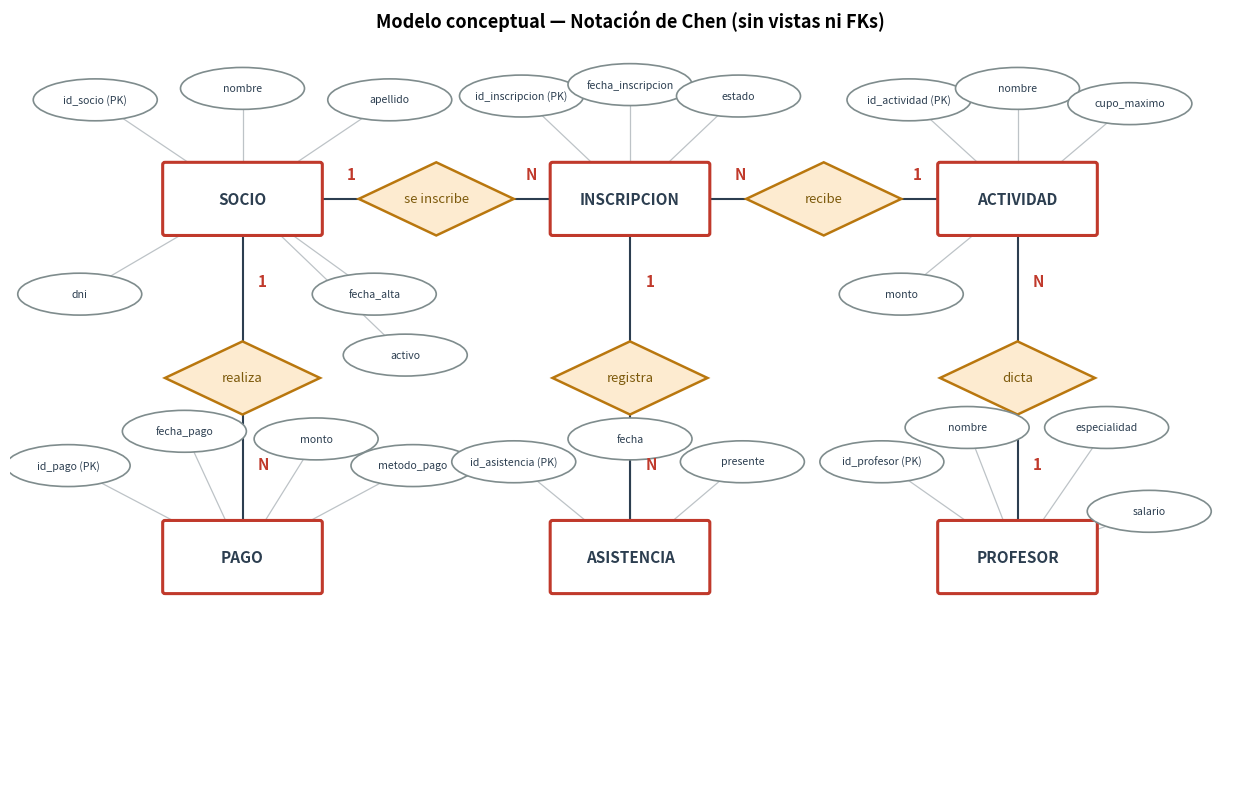
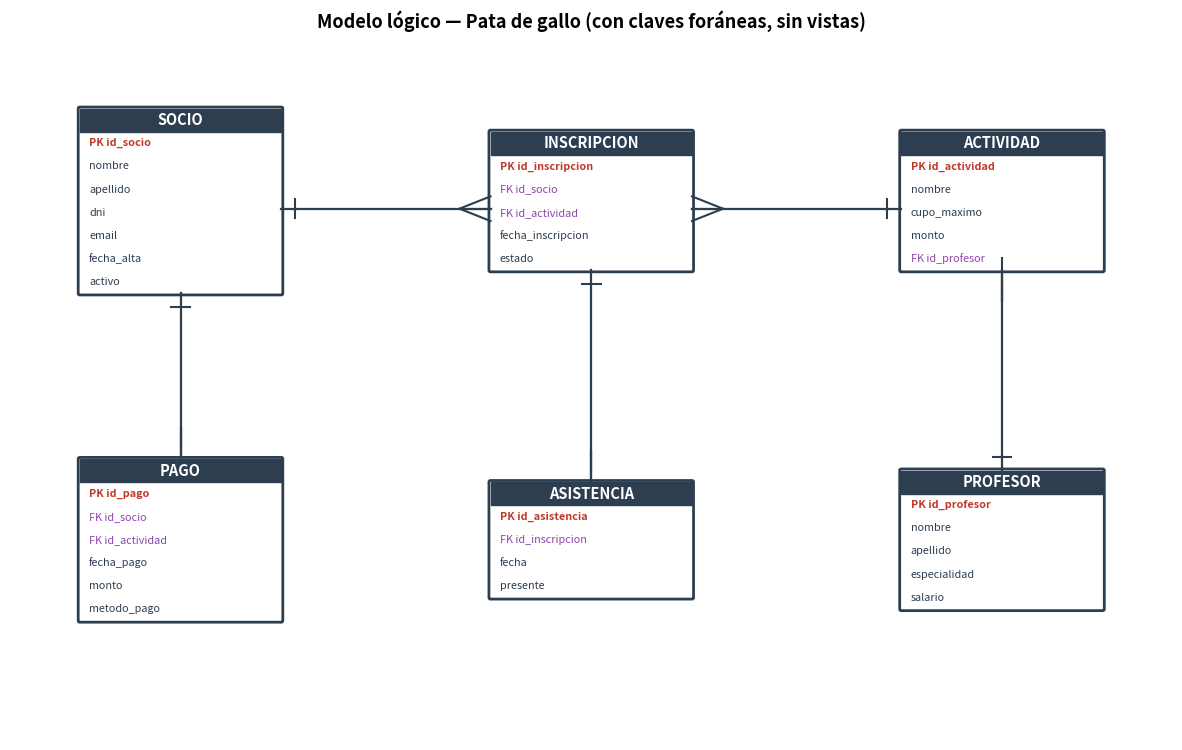
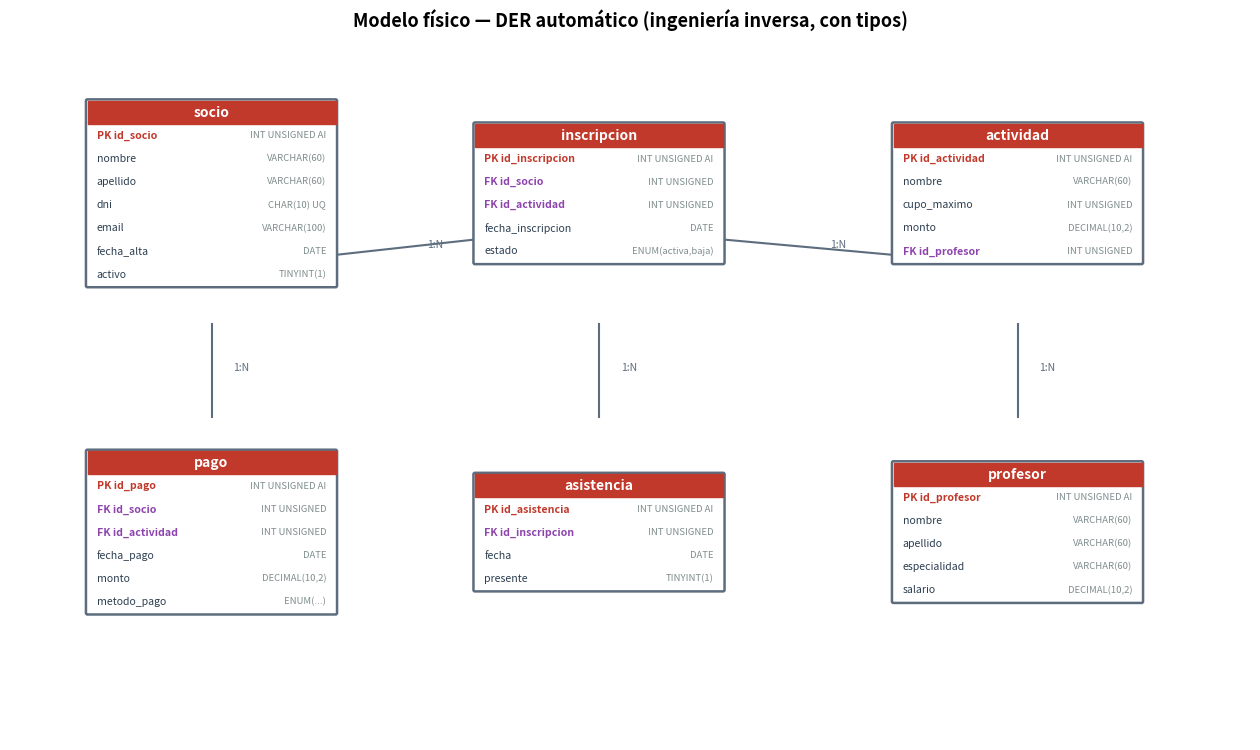

These charts were generated, in order, by the following Python code:
"""
PARCIAL 2 — GENERADOR DE DIAGRAMAS (PNG)
Proyecto: Sistema de gestión de gimnasio

Genera los 3 modelos de datos que pide la documentación:
    1. conceptual_chen.png     — notación de Chen (sin vistas ni FKs)
    2. logico_pata_gallo.png   — notación pata de gallo (con FKs)
    3. fisico_der.png          — vista física tipo ingeniería inversa

Ejecución:
    .venv/bin/python3 genera_diagramas.py
"""

import matplotlib

matplotlib.use("Agg")
import matplotlib.patches as mpatches
import matplotlib.pyplot as plt

ROJO = "#c0392b"
AZUL = "#2c3e50"
GRIS = "#f4f4f4"


# ---------------------------------------------------------------------------
# 1. MODELO CONCEPTUAL — NOTACIÓN DE CHEN
#    Entidades = rectángulos, atributos = elipses, relaciones = rombos.
#    No van vistas ni claves foráneas.
# ---------------------------------------------------------------------------
def chen():
    fig, ax = plt.subplots(figsize=(16, 9.5))
    ax.set_xlim(0, 16)
    ax.set_ylim(0, 9.6)
    ax.axis("off")

    # entidades (x, y)
    entidades = {
        "SOCIO": (3.0, 7.6), "INSCRIPCION": (8.0, 7.6), "ACTIVIDAD": (13.0, 7.6),
        "PAGO": (3.0, 2.9), "ASISTENCIA": (8.0, 2.9), "PROFESOR": (13.0, 2.9),
    }
    # atributos: coordenadas manuales para evitar toda superposición
    atributos = {
        "SOCIO": [
            ("id_socio (PK)", (1.1, 8.9)), ("nombre", (3.0, 9.05)),
            ("apellido", (4.9, 8.9)), ("dni", (0.9, 6.35)),
            ("fecha_alta", (4.7, 6.35)), ("activo", (5.1, 5.55)),
        ],
        "INSCRIPCION": [
            ("id_inscripcion (PK)", (6.6, 8.95)),
            ("fecha_inscripcion", (8.0, 9.1)),
            ("estado", (9.4, 8.95)),
        ],
        "ACTIVIDAD": [
            ("id_actividad (PK)", (11.6, 8.9)), ("nombre", (13.0, 9.05)),
            ("cupo_maximo", (14.45, 8.85)), ("monto", (11.5, 6.35)),
        ],
        "PAGO": [
            ("id_pago (PK)", (0.75, 4.1)), ("fecha_pago", (2.25, 4.55)),
            ("monto", (3.95, 4.45)), ("metodo_pago", (5.2, 4.1)),
        ],
        "ASISTENCIA": [
            ("id_asistencia (PK)", (6.5, 4.15)), ("fecha", (8.0, 4.45)),
            ("presente", (9.45, 4.15)),
        ],
        "PROFESOR": [
            ("id_profesor (PK)", (11.25, 4.15)), ("nombre", (12.35, 4.6)),
            ("especialidad", (14.15, 4.6)), ("salario", (14.7, 3.5)),
        ],
    }
    # (rombo x,y, texto) y líneas entidad–rombo–entidad con cardinalidades
    rombos = {
        "se inscribe": (5.5, 7.6), "recibe": (10.5, 7.6),
        "realiza": (3.0, 5.25), "registra": (8.0, 5.25), "dicta": (13.0, 5.25),
    }
    conexiones = [  # (ent A, rombo, ent B, card A, card B, pos card A, pos card B)
        ("SOCIO", "se inscribe", "INSCRIPCION", "1", "N", (4.35, 7.85), (6.65, 7.85)),
        ("ACTIVIDAD", "recibe", "INSCRIPCION", "1", "N", (11.65, 7.85), (9.35, 7.85)),
        ("SOCIO", "realiza", "PAGO", "1", "N", (3.2, 6.45), (3.2, 4.05)),
        ("INSCRIPCION", "registra", "ASISTENCIA", "1", "N", (8.2, 6.45), (8.2, 4.05)),
        ("PROFESOR", "dicta", "ACTIVIDAD", "1", "N", (13.2, 4.05), (13.2, 6.45)),
    ]

    def rect(x, y, texto):
        ax.add_patch(mpatches.FancyBboxPatch(
            (x - 1.0, y - 0.45), 2.0, 0.9,
            boxstyle="round,pad=0.03", fc="white", ec=ROJO, lw=2.2, zorder=3))
        ax.text(x, y, texto, ha="center", va="center", fontsize=11,
                fontweight="bold", color=AZUL, zorder=4)

    def rombo(x, y, texto):
        ax.add_patch(mpatches.Polygon(
            [(x - 1.0, y), (x, y + 0.48), (x + 1.0, y), (x, y - 0.48)],
            closed=True, fc="#fdebd0", ec="#b9770e", lw=1.8, zorder=3))
        ax.text(x, y, texto, ha="center", va="center", fontsize=9.5,
                color="#7d5a0c", zorder=4)

    def elipse(x, y, texto):
        ax.add_patch(mpatches.Ellipse((x, y), 1.6, 0.55, fc="white",
                                      ec="#7f8c8d", lw=1.2, zorder=3))
        ax.text(x, y, texto, ha="center", va="center", fontsize=7.6,
                color=AZUL, zorder=4)

    # líneas de atributos (detrás de todo)
    for ent, lista in atributos.items():
        ex, ey = entidades[ent]
        for _, (ax_, ay_) in lista:
            ax.plot([ax_, ex], [ay_, ey], color="#bdc3c7", lw=0.9, zorder=1)

    # líneas de relaciones (detrás de rombos y entidades)
    for a, rombo_nombre, b, *_ in conexiones:
        xa, ya = entidades[a]
        xb, yb = entidades[b]
        xr, yr = rombos[rombo_nombre]
        ax.plot([xa, xr], [ya, yr], color=AZUL, lw=1.5, zorder=1)
        ax.plot([xr, xb], [yr, yb], color=AZUL, lw=1.5, zorder=1)

    for ent, (ex, ey) in entidades.items():
        rect(ex, ey, ent)
    for nombre, (xr, yr) in rombos.items():
        rombo(xr, yr, nombre)
    for ent, lista in atributos.items():
        for texto, (ax_, ay_) in lista:
            elipse(ax_, ay_, texto)

    for _, _, _, ca, cb, (px1, py1), (px2, py2) in conexiones:
        ax.text(px1, py1, ca, fontsize=11, fontweight="bold", color=ROJO, zorder=5)
        ax.text(px2, py2, cb, fontsize=11, fontweight="bold", color=ROJO, zorder=5)

    ax.set_title("Modelo conceptual — Notación de Chen (sin vistas ni FKs)",
                 fontsize=13, fontweight="bold", pad=14)
    fig.savefig("docs/conceptual_chen.png", dpi=140, bbox_inches="tight",
                facecolor="white")
    plt.close(fig)


# ---------------------------------------------------------------------------
# 2. MODELO LÓGICO — PATA DE GALLO (con claves foráneas, sin vistas)
# ---------------------------------------------------------------------------
def pata_gallo():
    fig, ax = plt.subplots(figsize=(15, 9))
    ax.set_xlim(0, 15)
    ax.set_ylim(0, 9)
    ax.axis("off")

    tablas = {
        "SOCIO":       (2.2, 7.0, ["PK id_socio", "nombre", "apellido", "dni", "email", "fecha_alta", "activo"]),
        "ACTIVIDAD":   (12.8, 7.0, ["PK id_actividad", "nombre", "cupo_maximo", "monto", "FK id_profesor"]),
        "INSCRIPCION": (7.5, 7.0, ["PK id_inscripcion", "FK id_socio", "FK id_actividad", "fecha_inscripcion", "estado"]),
        "PAGO":        (2.2, 2.6, ["PK id_pago", "FK id_socio", "FK id_actividad", "fecha_pago", "monto", "metodo_pago"]),
        "ASISTENCIA":  (7.5, 2.6, ["PK id_asistencia", "FK id_inscripcion", "fecha", "presente"]),
        "PROFESOR":    (12.8, 2.6, ["PK id_profesor", "nombre", "apellido", "especialidad", "salario"]),
    }
    ancho, alto_fila = 2.6, 0.30

    def caja(nombre, x, y, campos):
        h = alto_fila * (len(campos) + 1)
        ax.add_patch(mpatches.FancyBboxPatch(
            (x - ancho / 2, y - h / 2), ancho, h,
            boxstyle="round,pad=0.02", fc="white", ec=AZUL, lw=2))
        ax.add_patch(mpatches.Rectangle(
            (x - ancho / 2, y + h / 2 - alto_fila), ancho, alto_fila,
            fc=AZUL, ec=AZUL))
        ax.text(x, y + h / 2 - alto_fila / 2, nombre, ha="center", va="center",
                fontsize=10.5, fontweight="bold", color="white")
        for i, campo in enumerate(campos):
            cy = y + h / 2 - alto_fila * (i + 1.5)
            es_pk = campo.startswith("PK")
            es_fk = campo.startswith("FK")
            ax.text(x - ancho / 2 + 0.12, cy, campo, ha="left", va="center",
                    fontsize=7.8,
                    fontweight="bold" if es_pk else "normal",
                    color=ROJO if es_pk else ("#8e44ad" if es_fk else AZUL))

    for nombre, (x, y, _) in tablas.items():
        caja(nombre, x, y, _)

    def foot(E, dx, dy):
        """Pata de gallo en E (borde de la tabla 'muchos'): las 3 puntas abren
        sobre el borde de la tabla y convergen hacia la línea."""
        px, py = E[0] + 0.4 * dx, E[1] + 0.4 * dy
        ax.plot([E[0], px], [E[1] + 0.16, py], color=AZUL, lw=1.5, zorder=2)
        ax.plot([E[0], px], [E[1], py], color=AZUL, lw=1.5, zorder=2)
        ax.plot([E[0], px], [E[1] - 0.16, py], color=AZUL, lw=1.5, zorder=2)

    def one_mark(E, dx, dy):
        """Marca de 'uno' en E (borde de la tabla '1'): barra perpendicular."""
        if dx:  # línea horizontal → barra vertical
            x = E[0] + 0.18 * dx
            ax.plot([x, x], [E[1] - 0.12, E[1] + 0.12], color=AZUL, lw=1.5, zorder=2)
        else:   # línea vertical → barra horizontal
            y = E[1] + 0.18 * dy
            ax.plot([E[0] - 0.12, E[0] + 0.12], [y, y], color=AZUL, lw=1.5, zorder=2)

    # bordes reales de cada caja (ancho 2.6, filas de 0.30 + encabezado)
    # Socio(1) — Inscripcion(N): horizontal
    ax.plot([3.5, 6.2], [6.9, 6.9], color=AZUL, lw=1.6, zorder=2)
    one_mark((3.5, 6.9), 1, 0)
    foot((6.2, 6.9), -1, 0)
    # Actividad(1) — Inscripcion(N): horizontal
    ax.plot([11.5, 8.8], [6.9, 6.9], color=AZUL, lw=1.6, zorder=2)
    one_mark((11.5, 6.9), -1, 0)
    foot((8.8, 6.9), 1, 0)
    # Profesor(1) — Actividad(N): vertical (profesor top y=3.5, actividad bottom y=6.1)
    ax.plot([12.8, 12.8], [3.5, 6.1], color=AZUL, lw=1.6, zorder=2)
    one_mark((12.8, 3.5), 0, 1)
    foot((12.8, 6.1), 0, -1)
    # Inscripcion(1) — Asistencia(N): vertical (inscripcion bottom 6.1, asistencia top 3.35)
    ax.plot([7.5, 7.5], [6.1, 3.35], color=AZUL, lw=1.6, zorder=2)
    one_mark((7.5, 6.1), 0, -1)
    foot((7.5, 3.35), 0, 1)
    # Socio(1) — Pago(N): vertical (socio bottom 5.8, pago top 3.65)
    ax.plot([2.2, 2.2], [5.8, 3.65], color=AZUL, lw=1.6, zorder=2)
    one_mark((2.2, 5.8), 0, -1)
    foot((2.2, 3.65), 0, 1)

    ax.set_title("Modelo lógico — Pata de gallo (con claves foráneas, sin vistas)",
                 fontsize=13, fontweight="bold", pad=14)
    fig.savefig("docs/logico_pata_gallo.png", dpi=140, bbox_inches="tight",
                facecolor="white")
    plt.close(fig)


# ---------------------------------------------------------------------------
# 3. MODELO FÍSICO — DER automático estilo ingeniería inversa (tipos de datos)
# ---------------------------------------------------------------------------
def fisico():
    fig, ax = plt.subplots(figsize=(16, 9))
    ax.set_xlim(0, 16)
    ax.set_ylim(0, 9)
    ax.axis("off")

    tablas = {
        "socio":       (2.6, 7.1, [
            ("PK id_socio", "INT UNSIGNED AI"),
            ("nombre", "VARCHAR(60)"),
            ("apellido", "VARCHAR(60)"),
            ("dni", "CHAR(10) UQ"),
            ("email", "VARCHAR(100)"),
            ("fecha_alta", "DATE"),
            ("activo", "TINYINT(1)"),
        ]),
        "inscripcion": (7.6, 7.1, [
            ("PK id_inscripcion", "INT UNSIGNED AI"),
            ("FK id_socio", "INT UNSIGNED"),
            ("FK id_actividad", "INT UNSIGNED"),
            ("fecha_inscripcion", "DATE"),
            ("estado", "ENUM(activa,baja)"),
        ]),
        "actividad":   (13.0, 7.1, [
            ("PK id_actividad", "INT UNSIGNED AI"),
            ("nombre", "VARCHAR(60)"),
            ("cupo_maximo", "INT UNSIGNED"),
            ("monto", "DECIMAL(10,2)"),
            ("FK id_profesor", "INT UNSIGNED"),
        ]),
        "pago":        (2.6, 2.7, [
            ("PK id_pago", "INT UNSIGNED AI"),
            ("FK id_socio", "INT UNSIGNED"),
            ("FK id_actividad", "INT UNSIGNED"),
            ("fecha_pago", "DATE"),
            ("monto", "DECIMAL(10,2)"),
            ("metodo_pago", "ENUM(...)"),
        ]),
        "asistencia":  (7.6, 2.7, [
            ("PK id_asistencia", "INT UNSIGNED AI"),
            ("FK id_inscripcion", "INT UNSIGNED"),
            ("fecha", "DATE"),
            ("presente", "TINYINT(1)"),
        ]),
        "profesor":    (13.0, 2.7, [
            ("PK id_profesor", "INT UNSIGNED AI"),
            ("nombre", "VARCHAR(60)"),
            ("apellido", "VARCHAR(60)"),
            ("especialidad", "VARCHAR(60)"),
            ("salario", "DECIMAL(10,2)"),
        ]),
    }

    def caja(nombre, x, y, campos):
        alto_fila, ancho = 0.30, 3.2
        h = alto_fila * (len(campos) + 1)
        ax.add_patch(mpatches.FancyBboxPatch(
            (x - ancho / 2, y - h / 2), ancho, h,
            boxstyle="round,pad=0.02", fc="white", ec="#5d6d7e", lw=1.8))
        ax.add_patch(mpatches.Rectangle(
            (x - ancho / 2, y + h / 2 - alto_fila), ancho, alto_fila,
            fc=ROJO, ec=ROJO))
        ax.text(x, y + h / 2 - alto_fila / 2, nombre, ha="center", va="center",
                fontsize=10, fontweight="bold", color="white")
        for i, (campo, tipo) in enumerate(campos):
            cy = y + h / 2 - alto_fila * (i + 1.5)
            color = ROJO if campo.startswith("PK") else ("#8e44ad" if campo.startswith("FK") else AZUL)
            ax.text(x - ancho / 2 + 0.12, cy, campo, ha="left", va="center",
                    fontsize=7.6,
                    fontweight="bold" if color in (ROJO, "#8e44ad") else "normal",
                    color=color)
            ax.text(x + ancho / 2 - 0.12, cy, tipo, ha="right", va="center",
                    fontsize=6.8, color="#7f8c8d", style="italic")

    for nombre, (x, y, campos) in tablas.items():
        caja(nombre, x, y, campos)

    def linea(x1, y1, x2, y2, texto):
        ax.plot([x1, x2], [y1, y2], color="#5d6d7e", lw=1.5, zorder=0)
        xm, ym = (x1 + x2) / 2, (y1 + y2) / 2
        if y1 == y2:  # horizontal
            ax.text(xm, ym + 0.18, texto, ha="center", fontsize=7.5, color="#5d6d7e")
        else:         # vertical → al costado para que la línea no lo tape
            ax.text(xm + 0.28, ym, texto, ha="left", fontsize=7.5, color="#5d6d7e")

    linea(2.6 + 1.6, 6.3, 7.6 - 1.6, 6.5, "1:N")
    linea(13.0 - 1.6, 6.3, 7.6 + 1.6, 6.5, "1:N")
    linea(13.0, 4.2, 13.0, 5.4, "1:N")
    linea(7.6, 5.4, 7.6, 4.2, "1:N")
    linea(2.6, 5.4, 2.6, 4.2, "1:N")

    ax.set_title("Modelo físico — DER automático (ingeniería inversa, con tipos)",
                 fontsize=13, fontweight="bold", pad=14)
    fig.savefig("docs/fisico_der.png", dpi=140, bbox_inches="tight",
                facecolor="white")
    plt.close(fig)


if __name__ == "__main__":
    import os
    os.makedirs("docs", exist_ok=True)
    chen()
    pata_gallo()
    fisico()
    print("PNGs generados en docs/: conceptual_chen.png, "
          "logico_pata_gallo.png, fisico_der.png")
